5-way image classification set "Data_new" from GitHub (QMIND-Team/GC_computer_vision); label vocabulary: annies snickerdoodle cinnamon sugar, blue diamond nut thins almond cheddar, blue diamond nut thins almond seasalt, Higgins and Burke naturals peppermint, patels dal tadka lentil curry.

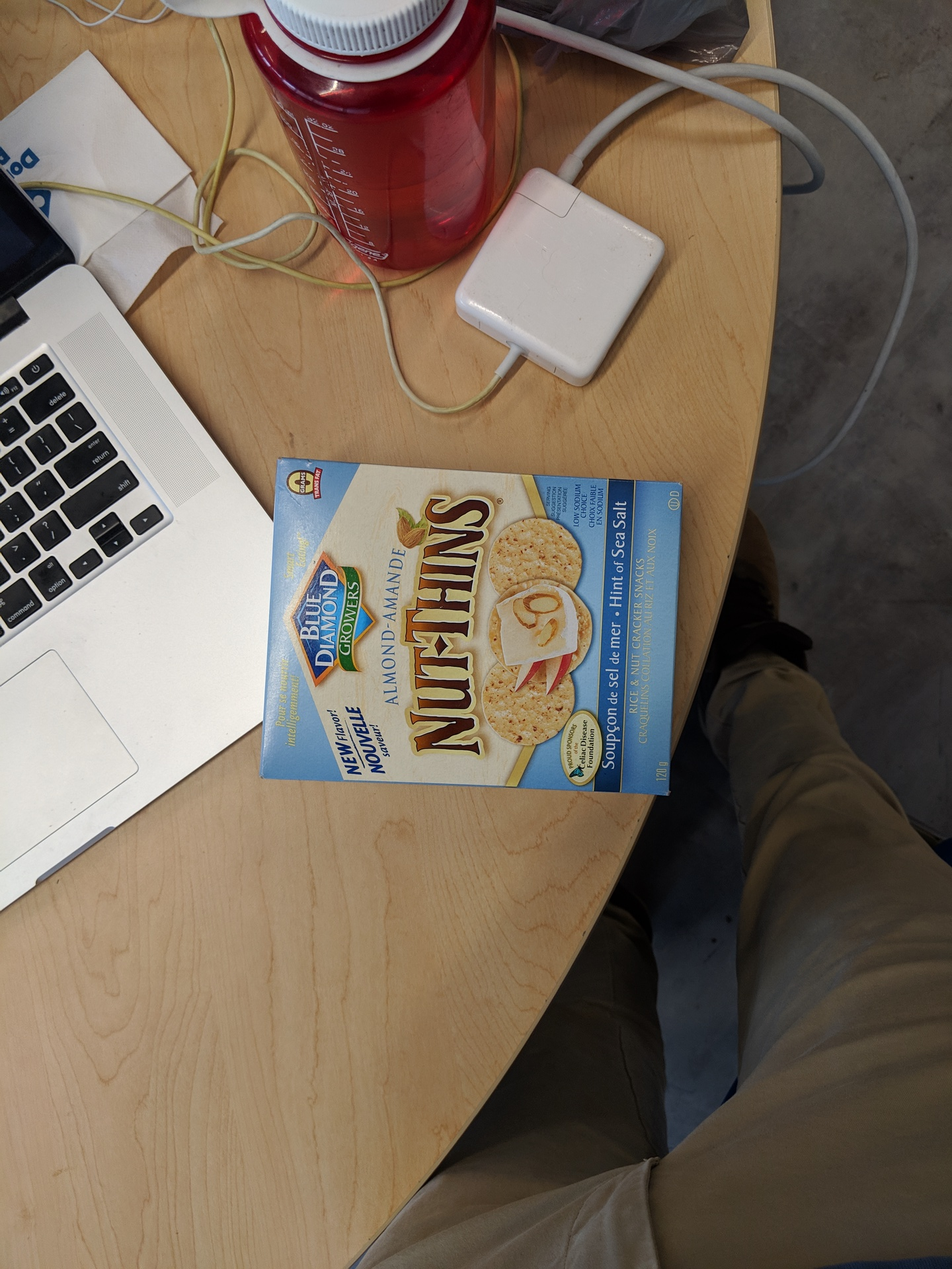
Label: blue diamond nut thins almond seasalt

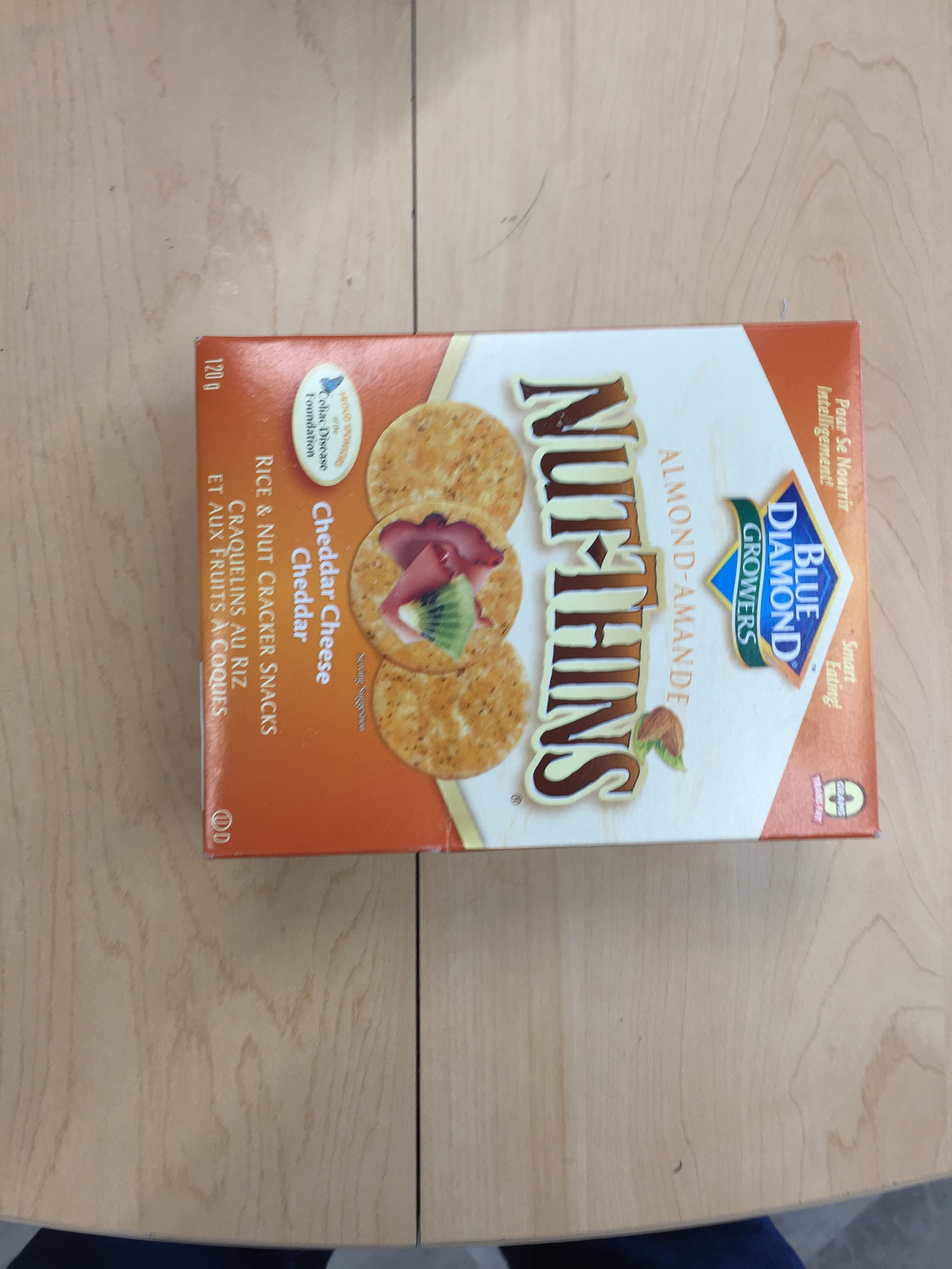
Label: blue diamond nut thins almond cheddar

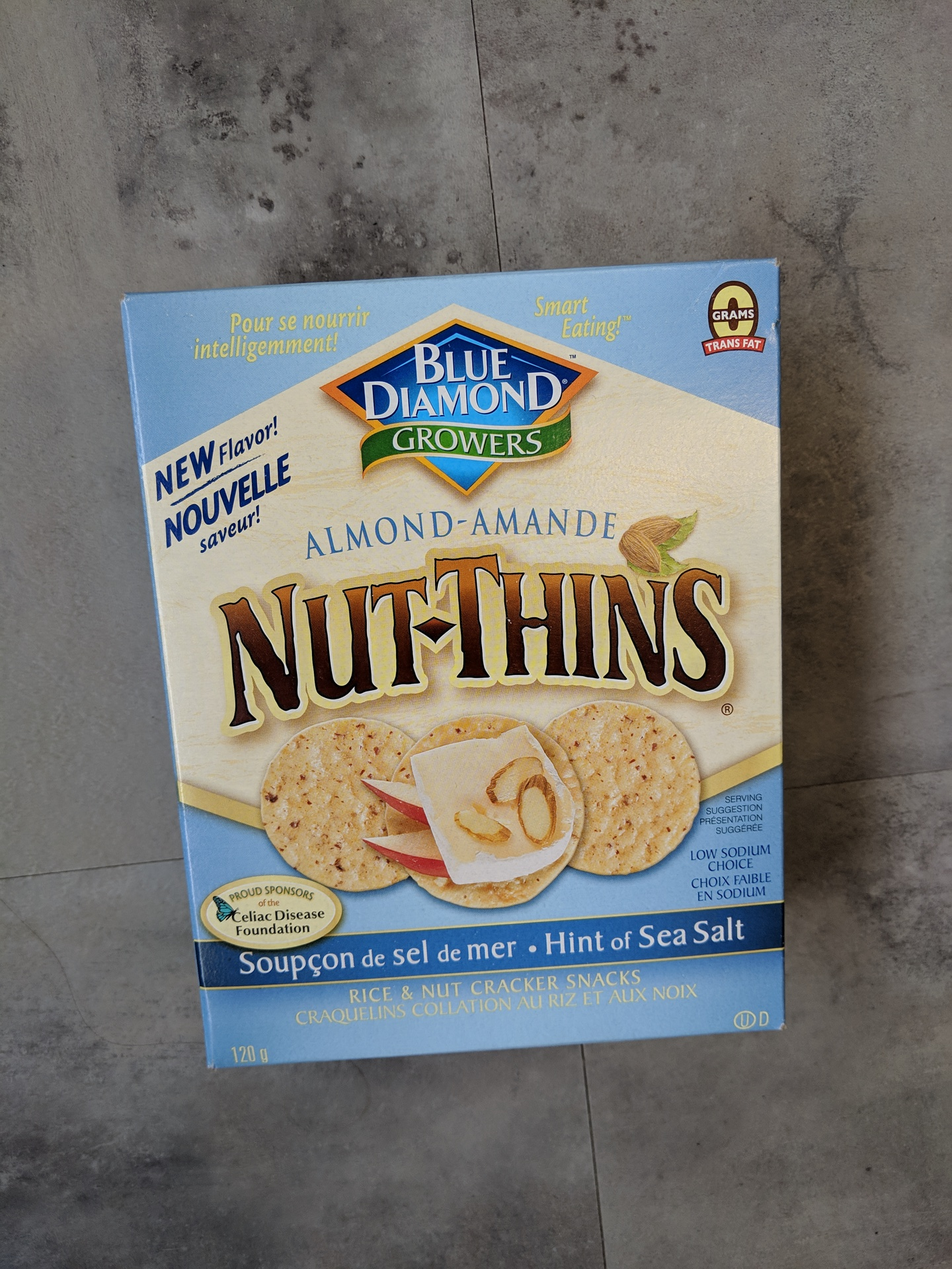
Label: blue diamond nut thins almond seasalt

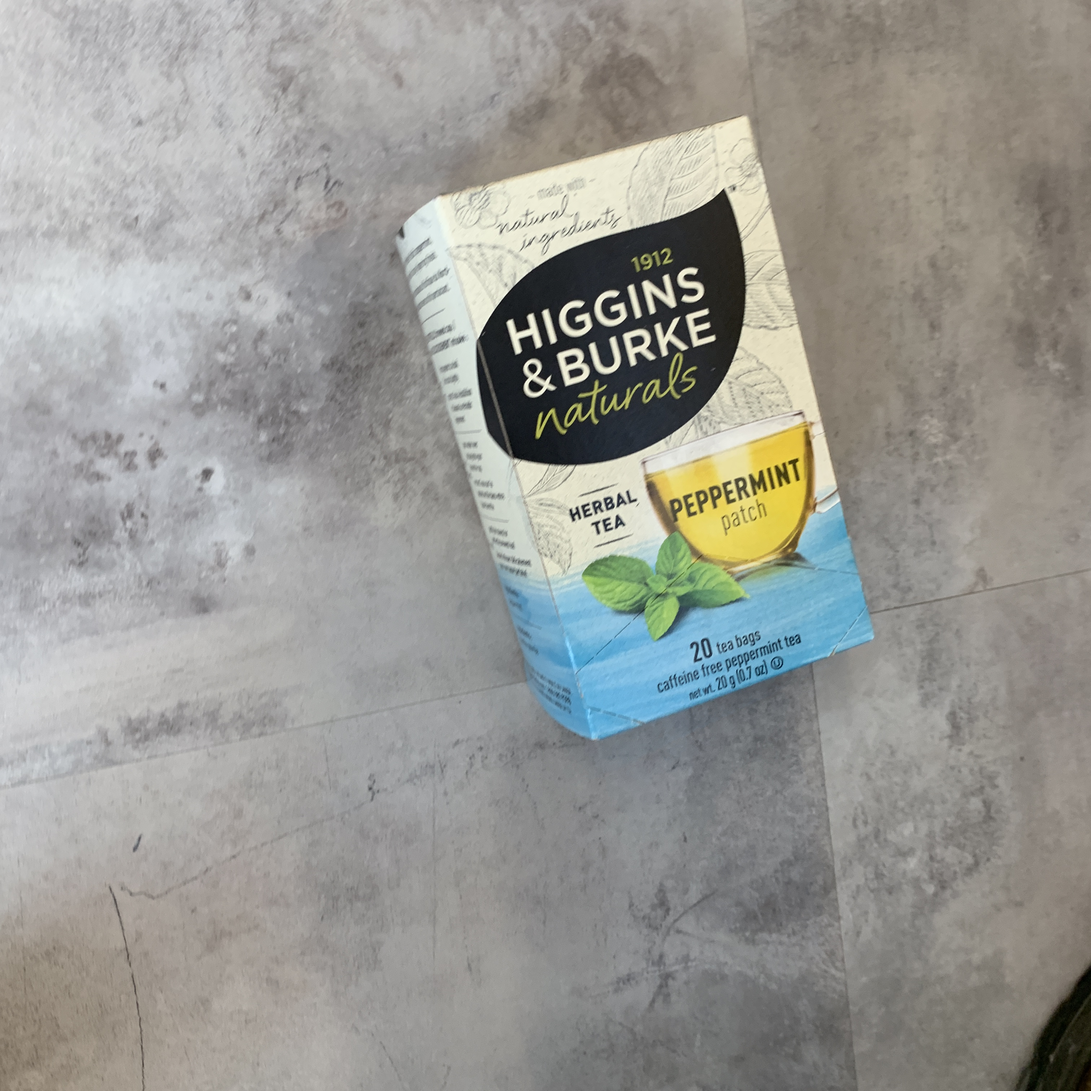
Label: Higgins and Burke naturals peppermint

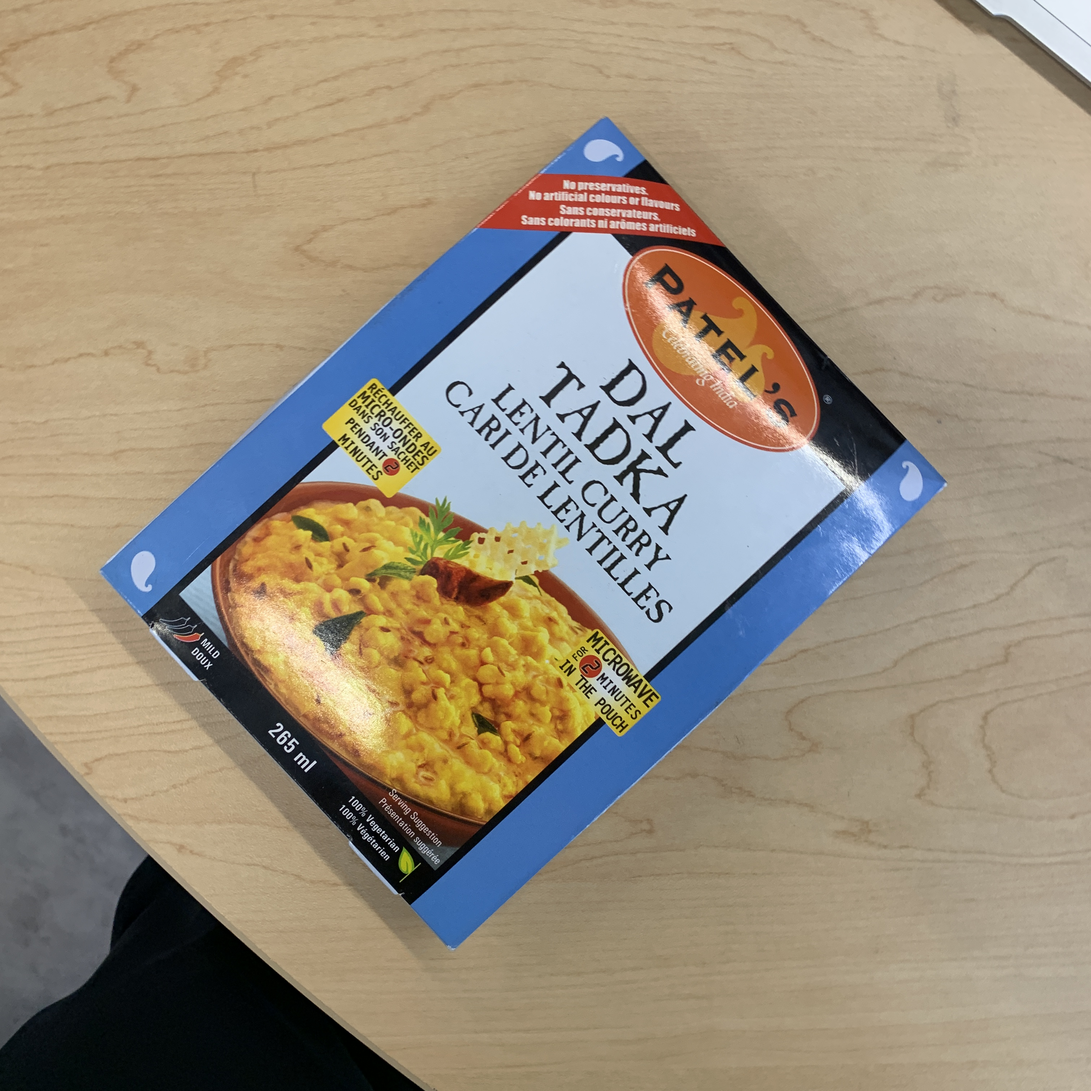
Label: patels dal tadka lentil curry

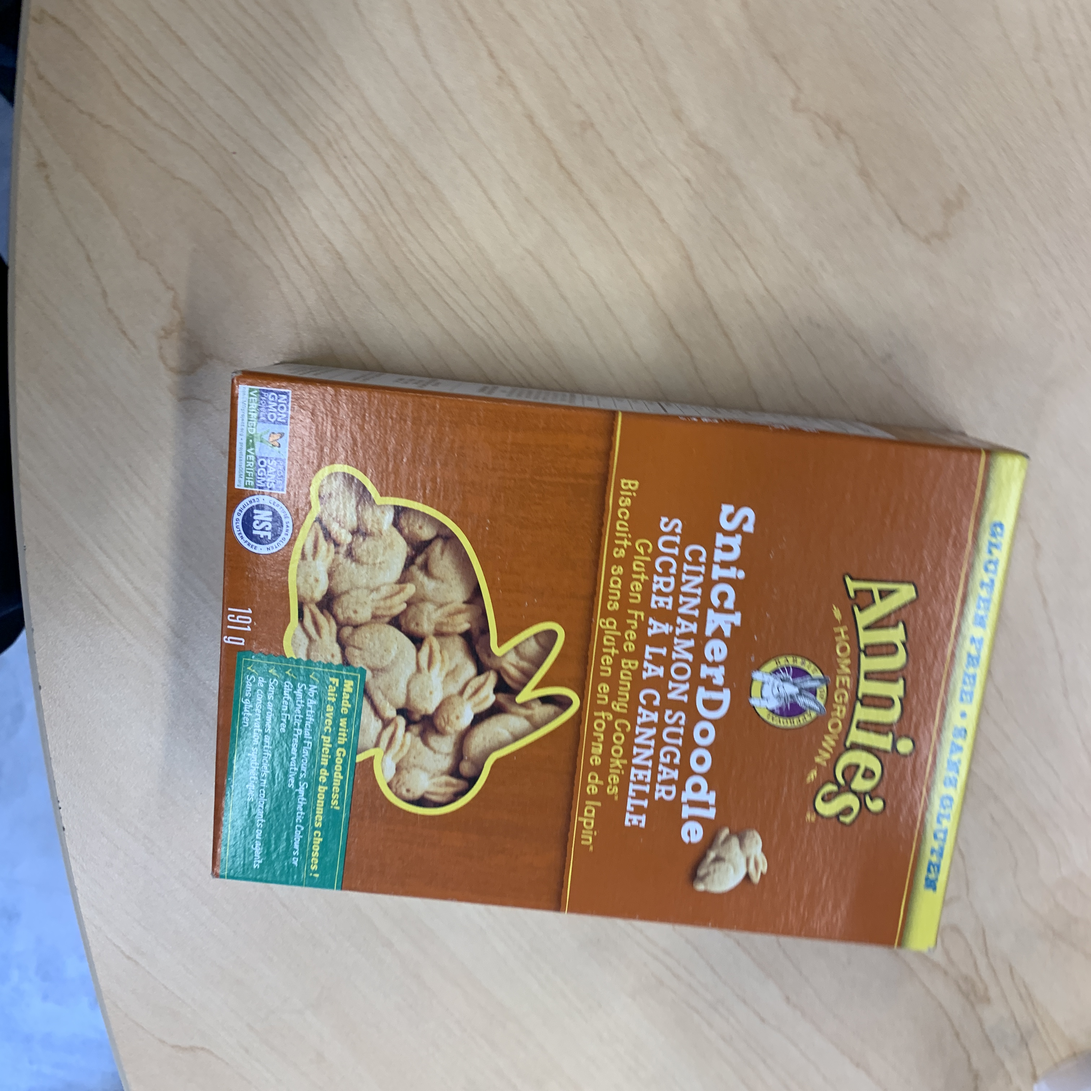
Label: annies snickerdoodle cinnamon sugar
